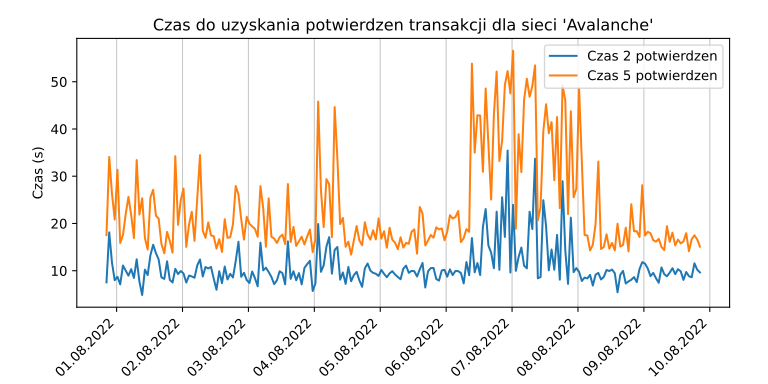

The table this chart was drawn from, first rows:
date, time1, time2, time3, time4, time5
2022-07-31 20:18:42.642043, 3.989, 7.54, 12.74, 13.84, 17.53
2022-07-31 21:18:42.791757, 3.467, 18.12, 23.57, 32.95, 34.09
2022-07-31 22:18:42.764189, 4.221, 11.73, 17.42, 23.98, 26.32
2022-07-31 23:18:41.916716, 3.754, 7.994, 14.06, 19.09, 20.84
2022-08-01 00:18:41.811180, 3.018, 8.711, 17.89, 23.87, 31.36
2022-08-01 01:18:42.753646, 4.328, 7.118, 11.48, 14.32, 15.87
2022-08-01 02:18:41.504144, 3.564, 11.11, 14.52, 16.16, 17.6
2022-08-01 03:18:42.226219, 3.985, 10.01, 13.92, 14.68, 21.95
2022-08-01 04:18:42.170853, 4.165, 8.961, 18.19, 19.15, 25.64
2022-08-01 05:18:42.422536, 4.755, 10.33, 13.07, 17.45, 21.76
2022-08-01 06:18:42.764379, 4.17, 8.489, 12.28, 16.05, 16.92
2022-08-01 07:18:42.367960, 3.586, 12.42, 17.34, 25.96, 33.42
2022-08-01 08:18:41.212359, 3.719, 7.674, 14.06, 14.84, 21.89
2022-08-01 09:18:41.002879, 3.71, 4.867, 17.36, 23.9, 25.34
2022-08-01 10:18:41.020082, 4.922, 10.23, 11.79, 14.59, 16.91
2022-08-01 11:18:40.798149, 4.684, 9.086, 12.06, 12.83, 14.49
2022-08-01 12:18:40.826275, 3.019, 13.27, 14.15, 18.05, 25.53
2022-08-01 13:18:40.745280, 3.738, 15.5, 21.29, 22.72, 27.14
2022-08-01 14:18:40.596002, 4.19, 13.75, 15.21, 18.28, 21.66
2022-08-01 15:18:40.242661, 3.514, 12.39, 14.63, 18.38, 21.05
2022-08-01 16:18:40.845390, 3.61, 8.609, 11.28, 14.27, 15.72
2022-08-01 17:22:19.570304, 4.416, 8.265, 11.39, 12.77, 13.69
2022-08-01 18:22:18.447083, 3.551, 12, 13.95, 15.43, 18.21
2022-08-01 19:22:21.630482, 4.624, 8.064, 12.56, 14.14, 16.3
2022-08-01 20:22:23.264564, 3.844, 7.52, 10.9, 11.57, 13.82
2022-08-01 21:22:19.351192, 3.579, 10.39, 19.54, 33.57, 34.24
2022-08-01 22:22:19.345335, 3.822, 9.296, 11.72, 13.4, 19.71
2022-08-01 23:22:18.940343, 3.11, 9.934, 13.23, 20.8, 25
2022-08-02 00:22:19.002771, 4.052, 9.414, 16.86, 21.22, 27.38
2022-08-02 01:22:19.980997, 3.73, 7.494, 9.63, 12.41, 15.04
2022-08-02 02:22:20.720330, 5.017, 8.983, 13.41, 17.64, 19.78
2022-08-02 03:22:20.375015, 4.089, 8.794, 11.77, 21.07, 22.48
2022-08-02 04:22:20.306686, 3.579, 8.508, 9.58, 13.29, 16.31
2022-08-02 05:22:21.025627, 3.983, 11.15, 15.09, 19.87, 25.64
2022-08-02 06:22:19.577589, 3.982, 12.37, 21.15, 26.8, 34.47
2022-08-02 07:22:20.877701, 3.54, 8.784, 11.47, 15.62, 18.5
2022-08-02 08:22:21.314385, 4.422, 10.78, 13.71, 14.81, 16.97
2022-08-02 09:22:21.682534, 3.145, 10.48, 12.98, 15.54, 20.23
2022-08-02 10:22:20.155622, 4.128, 10.8, 13.48, 16.17, 17.48
2022-08-02 11:22:21.440262, 4.993, 8.309, 11.29, 14.61, 17.3
2022-08-02 12:22:20.807875, 4.39, 5.979, 12.59, 13.36, 14.68
2022-08-02 13:22:20.541813, 3.042, 9.895, 12.5, 13.39, 16.67
2022-08-02 14:22:20.547461, 3.56, 7.371, 9.6, 12.29, 13.98
2022-08-02 15:22:20.435683, 4.732, 10.89, 13.12, 15.73, 20.9
2022-08-02 16:22:21.907151, 4.636, 8.159, 11.1, 14.05, 16.97
2022-08-02 17:22:21.435688, 4.12, 9.336, 11.22, 12.87, 17.07
2022-08-02 18:22:20.919446, 2.709, 8.573, 13.34, 14.68, 19.84
2022-08-02 19:22:21.013574, 3.639, 12.04, 13.38, 25.21, 27.93
2022-08-02 20:22:27.080917, 3.624, 16.12, 21.81, 25.33, 26.12
2022-08-02 21:22:27.138565, 4.239, 8.718, 12.27, 16.48, 20.89
2022-08-02 22:22:26.416179, 4.234, 9.551, 14.05, 16.09, 16.59
2022-08-02 23:22:24.791831, 3.293, 8.043, 14.81, 16.38, 21.41
2022-08-03 00:22:25.862940, 4.314, 7.41, 9.252, 16.25, 19.95
2022-08-03 01:22:25.190336, 4.126, 9.835, 15.11, 17.32, 19.37
2022-08-03 02:22:25.516943, 5.349, 8.424, 13.54, 18.08, 18.85
2022-08-03 03:22:27.591050, 4.586, 6.716, 11.57, 15.13, 17.19
2022-08-03 04:22:29.398306, 4.583, 15.95, 20.94, 24.89, 27.91
2022-08-03 05:22:29.061835, 4.086, 10.07, 18.69, 19.33, 23.29
2022-08-03 06:22:29.226095, 5.078, 10.64, 11.53, 13.88, 15.07
2022-08-03 07:22:27.468052, 3.899, 9.723, 12.49, 15.42, 25.31
... 157 more rows
